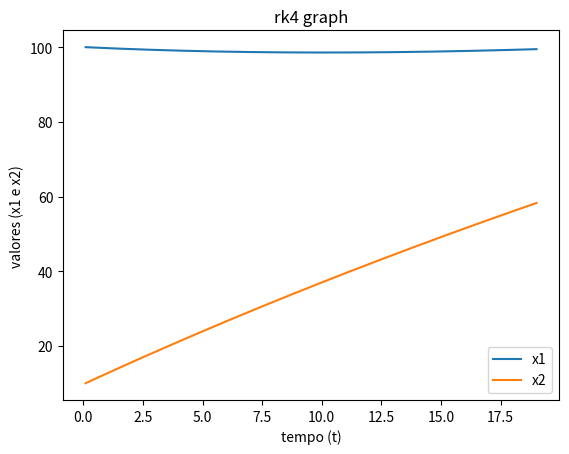

This figure's Python source:
import math as Math
import matplotlib.pyplot as plt










def fx1(x1,x2):
    return 0.02 * x2  - 0.03*x1

def fx2(x2,x1):
    return 0.03 *x1 - (0.02 + 0.01)*x2

h = 0.001
t = 0.1
k11 = 0
k12 = 0
k13 = 0
k14 = 0
k21 = 0
k22 = 0 
k23 = 0
k24 = 0
x1 = 100 
x2 = 10
auxa = 0 
auxc = 0 
erro =500

plt.ioff()

at=[]
ax1=[]
ax2=[]
while erro > 4e-5:

    auxa = x2
    auxc = x1
    k11 = h*fx1(x1,x2)
    k21 = h*fx2(x2,x1)
    
    k12 = h*fx1(t + h/2, x2 + k11/2)
    k22 = h*fx2(t + h/2, x1 + k21/2)

    k13 = h*fx1(t + h/2, x2 + k12/2)
    k23 = h*fx2(t + h/2, x1 + k22/2)

    k14 = h*fx1(t + h, x2 + k13)
    k24 = h*fx2(t + h, x1 + k23)

    print('t:{} || x1:{} || x2:{} || erro:{}'.format(t,x1,x2,erro))
    at.append(t)
    ax2.append(x2)
    ax1.append(x1)
    x1 = x1 + (k11 + 2 * k12 + 2 * k13 + k14) / 6
    x2 = x2 + (k21 + 2 * k22 + 2 * k23 + k24) / 6
    erro = (x2 - auxa) / auxa + (x1 - auxc) / auxc
    t = t + h

plt.plot(at,ax1,label='x1')
plt.plot(at,ax2,label='x2')
plt.xlabel('tempo (t)')
plt.ylabel('valores (x1 e x2)')
plt.title('rk4 graph')
plt.legend()
plt.show()